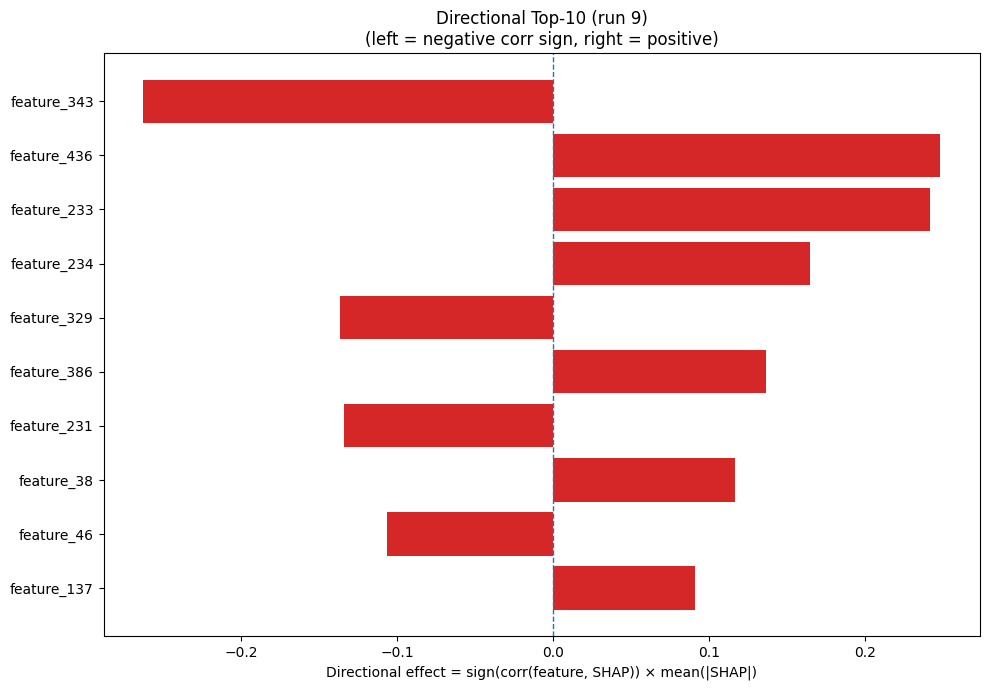

The data file committed next to this chart (first rows):
Index, Feature, CorrSign, MeanAbsSHAP, DirectionalEffect
343, feature_343, -1.0, 0.2626, -0.2626
436, feature_436, 1.0, 0.2482, 0.2482
233, feature_233, 1.0, 0.2415, 0.2415
234, feature_234, 1.0, 0.165, 0.165
329, feature_329, -1.0, 0.1364, -0.1364
386, feature_386, 1.0, 0.1364, 0.1364
231, feature_231, -1.0, 0.1342, -0.1342
38, feature_38, 1.0, 0.1169, 0.1169
46, feature_46, -1.0, 0.1062, -0.1062
137, feature_137, 1.0, 0.09071, 0.09071
375, feature_375, 1.0, 0.08745, 0.08745
238, feature_238, 1.0, 0.08558, 0.08558
452, feature_452, -1.0, 0.08139, -0.08139
300, feature_300, 1.0, 0.07748, 0.07748
201, feature_201, 1.0, 0.07365, 0.07365
334, feature_334, -1.0, 0.0734, -0.0734
173, feature_173, -1.0, 0.06876, -0.06876
235, feature_235, 1.0, 0.06747, 0.06747
85, feature_85, -1.0, 0.06214, -0.06214
429, feature_429, -1.0, 0.05756, -0.05756
253, feature_253, 1.0, 0.05475, 0.05475
224, feature_224, 1.0, 0.05202, 0.05202
87, feature_87, 1.0, 0.05099, 0.05099
30, feature_30, -1.0, 0.0494, -0.0494
83, feature_83, -1.0, 0.04857, -0.04857
183, feature_183, 1.0, 0.04777, 0.04777
217, feature_217, -1.0, 0.0465, -0.0465
122, feature_122, 1.0, 0.04473, 0.04473
123, feature_123, 1.0, 0.0442, 0.0442
88, feature_88, -1.0, 0.0436, -0.0436
3, feature_3, 1.0, 0.04296, 0.04296
43, feature_43, 1.0, 0.04097, 0.04097
219, feature_219, -1.0, 0.0401, -0.0401
374, feature_374, -1.0, 0.03999, -0.03999
403, feature_403, 1.0, 0.03832, 0.03832
442, feature_442, 1.0, 0.03444, 0.03444
237, feature_237, 1.0, 0.03428, 0.03428
250, feature_250, 1.0, 0.03365, 0.03365
33, feature_33, 1.0, 0.03336, 0.03336
342, feature_342, 1.0, 0.03174, 0.03174
431, feature_431, 1.0, 0.03045, 0.03045
308, feature_308, 1.0, 0.03002, 0.03002
177, feature_177, 1.0, 0.02961, 0.02961
362, feature_362, -1.0, 0.02901, -0.02901
305, feature_305, 1.0, 0.02853, 0.02853
304, feature_304, 1.0, 0.02829, 0.02829
1, feature_1, 1.0, 0.02784, 0.02784
59, feature_59, -1.0, 0.02765, -0.02765
462, feature_462, -1.0, 0.02646, -0.02646
246, feature_246, 1.0, 0.02599, 0.02599
428, feature_428, 1.0, 0.02585, 0.02585
445, feature_445, 1.0, 0.02525, 0.02525
109, feature_109, -1.0, 0.02488, -0.02488
364, feature_364, -1.0, 0.0248, -0.0248
9, feature_9, 1.0, 0.02278, 0.02278
247, feature_247, 1.0, 0.02207, 0.02207
245, feature_245, 1.0, 0.02162, 0.02162
143, feature_143, 1.0, 0.02134, 0.02134
99, feature_99, 1.0, 0.02057, 0.02057
150, feature_150, -1.0, 0.02055, -0.02055
... 420 more rows
